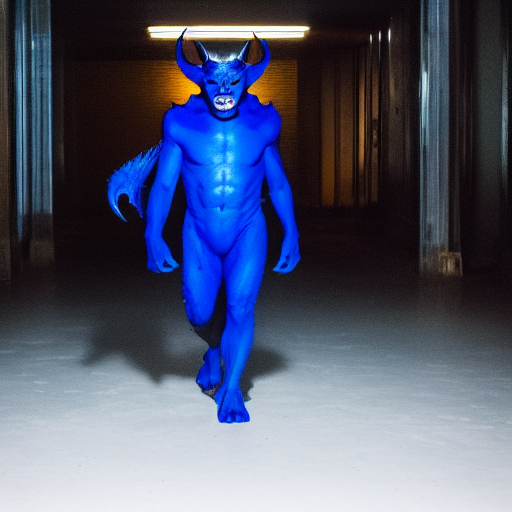
Generation parameters embedded in this image by AUTOMATIC1111 Stable Diffusion web UI or a fork of it (Forge, ...) (PNG 'parameters' text chunk):
A human-sized, humanoid, (Blue Devil monster), (horror), white background, full body, detail, indoor, in the center of photo, dimly lit
Negative prompt: multiple roles, no face, nsfw, lowres, bad anatomy, bad hands, text, error, missing fingers,extra digit, fewer digits, cropped, worst quality, low quality, normal quality, jpeg artifacts, signature, watermark, username, blurry
Steps: 36, Sampler: Euler a, CFG scale: 7, Seed: 2605908072, Size: 512x512, Model hash: 14749efc0a, Model: sd-v1-4-full-ema